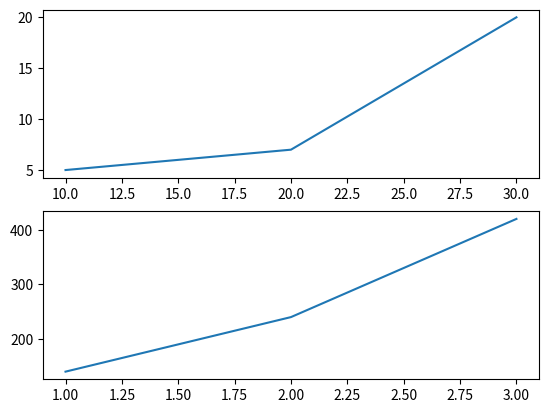

This figure's Python source:
import numpy as np
import matplotlib.pyplot as plt
a=np.array([1,2,3])
b=np.array([140,240,420])
c=np.array([10,20,30])
d=np.array([5,7,20])
plt.subplot(2,1,2)
plt.plot(a,b)
plt.subplot(2,1,1)
plt.plot(c,d)
plt.show()
